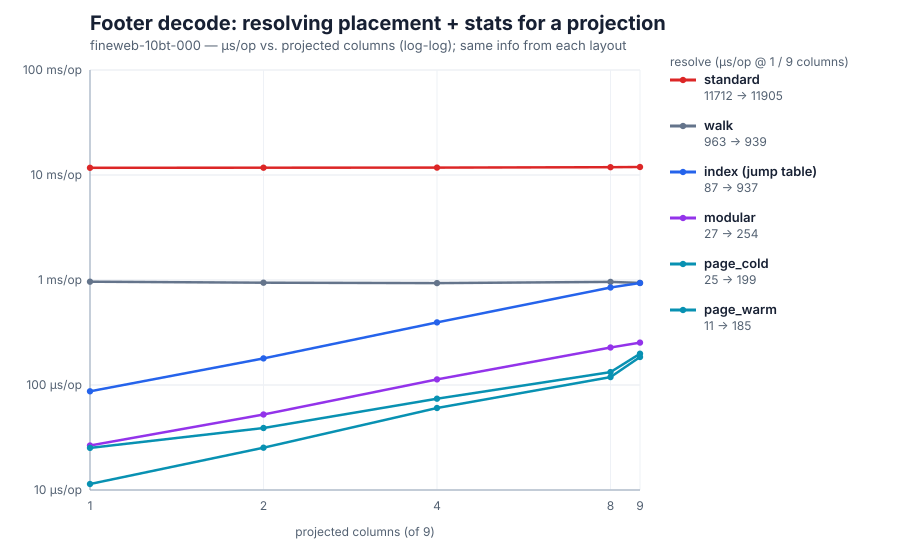

The file beside this chart, header and first rows:
projected_count, standard_us_per_op, walk_us_per_op, index_us_per_op, modular_us_per_op, page_cold_us_per_op, page_warm_us_per_op
1, 11712, 962.6, 87.09, 26.52, 25.18, 11.41
2, 11725, 943, 179.3, 52.4, 38.92, 25.3
4, 11772, 935, 394.5, 113.2, 74.1, 60.33
8, 11876, 959.2, 848.9, 227.6, 132.6, 118.9
9, 11905, 939.1, 936.6, 253.6, 198.6, 184.9
